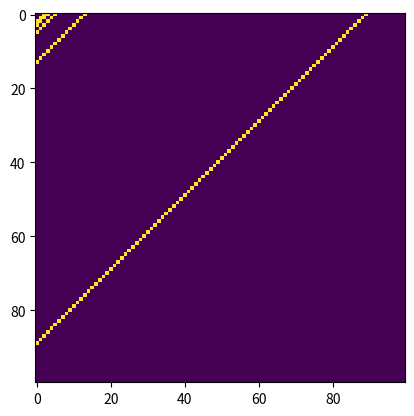

Source code (Python):
import matplotlib.pyplot as plt

def gera_fibonacci(qntd):
    a = 1
    b = 1
    fibo = []
    for i in range(qntd):
        c = a + b
        a = b
        b = c
        fibo.append(c)
    return fibo

#gera_fibonacci(8)

def seleciona_primos(lista):
    primos = []
    for i in range(len(lista)):
        divisores = 2
        for j in range(2, int(lista[i]**0.5)+1):
            if lista[i] % j == 0:
                divisores += 1
        if divisores == 2:
            primos.append(lista[i])
    return primos

def gera_matriz(linhas, colunas):
    matriz = []
    for i in range(linhas):
        sub_lista = []
        for j in range(colunas):
            sub_lista.append(0)
        matriz.append(sub_lista)
    return matriz

def print_matriz(matriz):
    for linha in matriz:
        print(linha)
    return

fibo = gera_fibonacci(20)
'''print(fibo)
print(seleciona_primos(fibo))'''

matriz = gera_matriz(100, 100)
#print_matriz(matriz)
lista = [2, 3, 5, 13, 89]
for i in range(len(matriz)):
    for j in range(len(matriz[i])):
        for k in range(len(lista)):
            if i + j == lista[k]:
                matriz[i][j] = 1

print_matriz(matriz)
plt.imshow(matriz)
plt.show()